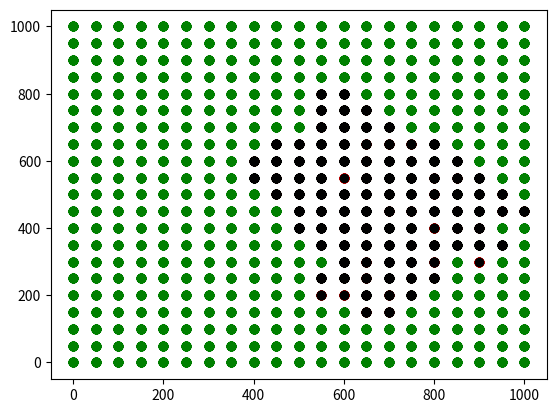

Write the Python code that produced this figure.
# -*- coding: utf-8 -*-
"""
Created on Wed Apr 28 09:38:16 2021

@author: elise.foulatier
"""

### DANS CE FICHIER ON MODIFIE LA MANIERE DONT SE PROPAGE LE FEU AVEC UN VENT ALLANT D'OUEST EN EST
### ON REALISE UNE ESTIMATION AU SENS DU MAXIMUM DE VRAISEMBLANCE DE P1 EN FIN DE SIMULATION

import random
import numpy as np
import matplotlib.pyplot as plt

###################################################################################################
### DEFINITION D'UN CERTAIN NOMBRE DE FONCTIONS UTILES POUR LA SIMULATION ET L'ESTIMATION DE P1
###################################################################################################

#Fonction prenant en paramètre une matrice et retournant toutes les coordonnées des points rouges
def casesRouges(Matrice):
    M=len(Matrice[0]) #nombre abscisses
    N=len(Matrice) #nombre d'ordonnees
    
    ListePointsBrulants=[] #liste qui contient les points brulants
    
    for i in range(N):
        for j in range(M):
            if Matrice[i][j]==1:
                ListePointsBrulants.append([j,i])
    return ListePointsBrulants

#fonction qui permet l'affichage de l'évolution du feu 
#paramètre d'entrée : matrice modélisant l'espace 
#retourne 6 listes: 
    #les points verts (leurs abscisses et leurs ordonnées) ;
    #les points rouges (leurs abscisses et leurs ordonnées) ; 
    #les points noirs (leurs abscisses et leurs ordonnées)
def affichageCases(Matrice):
    #nombre d'abscisses
    M=len(Matrice[0])
    #nombre d'ordonnées
    N=len(Matrice)
    Xverts=[]
    Yverts=[]
    Xrouges=[]
    Yrouges=[]
    Xnoirs=[]
    Ynoirs=[]
    #balayage de la matrice
    for i in range(N):
        for k in range(M):
            #cas des points verts
            if Matrice[i][k]==0:
                Xverts.append(longueur*k) #on retient l'abscisse correspondante
                Yverts.append(longueur*i) #on retient l'ordonnee correspondante
            #cas des points rouges
            elif Matrice[i][k]==1:
                Xrouges.append(longueur*k) #on retient l'abscisse correspondante
                Yrouges.append(longueur*i) #on retient l'ordonnee correspondante
            #cas des points noirs
            else :
                Xnoirs.append(longueur*k) #on retient l'abscisse correspondante
                Ynoirs.append(longueur*i) #on retient l'ordonnee correspondante
            
    return Xverts,Yverts,Xrouges,Yrouges,Xnoirs,Ynoirs


#Fonction qui prend en entrée la matrice modélisant l'espace et retourne le nombre de cases vertes qu'elle contient
def compterCasesVertes(Matrice):
    M=len(Matrice[0]) #nombre abscisses
    N=len(Matrice) #nombre d'ordonnees
    
    sommeCasesVertes=0
    #balayage de la matrice
    for i in range(N):
        for j in range(M):
            if Matrice[i][j]==0: #cases vertes représentées par un 0
                sommeCasesVertes+=1
    return sommeCasesVertes


#Fonction qui prend en entrée la matrice modélisant l'espace et retourne le nombre de cases vertes qu'elle contient
def compterCasesNoires(Matrice):
    M=len(Matrice[0]) #nombre abscisses
    N=len(Matrice) #nombre d'ordonnees
    
    sommePointsBrules=0 #
    
    for i in range(N):
        for j in range(M):
            if Matrice[i][j]==2:     #cases vertes représentées par un 2
                sommePointsBrules+=1
    return sommePointsBrules


#############################################################################
### SIMULATION DE L'INCENDIE
#############################################################################


### DEFINITION DE L'ESPACE
#Longueur totale d'un côté de l'espace carré modélisé (en m)
L = 1000
#Espace entre deux points d'observation (en m)
longueur = 50 
#nombre de points observés sur une ligne du quadrillage
N = int(L/longueur) + 1 
#représentation du quadrillage par une matrice carrée de taille N*N (modèle bidimensionnel)
Matrice = np.zeros((N,N))

### PROBABILITES PERMETTANT LA SIMULATION DE L'INCENDIE
#probabilité que le feu se propage à un point voisin (VERT vers ROUGE)
p1=0.4
#probabilité qu'une case passe de l'état brûlant à l'état brûlé (ROUGE vers NOIR)
p2=0.3


### PARAMETRES LIES A LA VITESSE ET DIRECTION DU VENT
#Introduction du paramètre vmax : vitesse maximale du vent qu'on puisse rencontrer 
#elle permet de déterminer la valeur des facteurs de propagation par loi proportionnelle
Vmax = 60        #correspond à un vent de 60 km/h

#ici vent de direction ouest vers est
Vx = 45     #valeur choisie arbitrairement pour cette simulation : peut être modifiée 
Vy = 0

#Calcul des 4 facteurs d'après la loi décrit dans le rapport
facteur_propagation_vx_plus = (Vx/Vmax)*((1-p1)/p1) + 1
facteur_propagation_vx_moins = (1 - Vx/Vmax)*(1/p1)
#Le feu ne se propage pas différemment latéralement donc on ne modifie pas la valeur de la probabilité dans la direction y
facteur_propagation_vy_plus = 1
facteur_propagation_vy_moins = 1


### AFFICHAGE DU MAILLAGE AVANT DEPART DU FEU (que des points verts)
#Construction de la liste des abscisses
X=[]
for i in range(N):
    X.append(longueur*i)
    
#Affichage du maillage ligne par ligne avant départ du feu
for i in range(N):
    plt.plot(X,[i*longueur]*N,"o",color="green")
    
#Position initiale du feu (les coordonnées du point doivent être multiples de longueur = 50)
#coordonnées en m (position réelle du point de départ du feu)
x0 = 500
y0= 450
#Couple d'entiers désignant la position du point dans Matrice
m0=int(x0/longueur)
n0=int(y0/longueur)
#le point de départ est rouge donc on affecte la valeur 1 au coefficient de la matrice correspondant
Matrice[n0][m0]=1
#affichage du point de départ du feu
plt.plot([x0],[y0],"o",color="red")
#pause d'une seconde pour avoir le temps d'identifier sur la figure la position du point de départ
plt.pause(1)

### BOUCLE EFFECTUANT LA SIMULATION  DE LA PROPAGATION DU FEU TANT QUE DES CASES ROUGES SUBSISTENT

# listes qui stockent à chaque itération le k-ième terme de la somme au numérateur et de la somme au dénominateur
# de l'estimée au maximum de vraisemblance de p1
listeProba1num=[]
listeProba1den=[]
k=0 #compteur des itérations de la boucle
j=False #variable booleenne qui permet de savoir si on a atteint l'extrêmité de l'espace


while casesRouges(Matrice)!=[]:
    ListeCasesRouges = casesRouges(Matrice)
    #variable donnant le nombre de cases rouges à l'itération k
    nbCasesRougesInit=len(ListeCasesRouges)
    #variable donnant le nombre de cases noirs à l'itération k
    nbCasesNoirsInit=compterCasesNoires(Matrice)
    #variable donnant le nombre de cases verts à l'itération k : 
    #dernier état possible donc on soustrait au nombre de cases total le nombre de cases rouges ou noires
    nbCasesVertsInit = N**2 - (nbCasesRougesInit+nbCasesNoirsInit)
    #intialisation d'une variable donnant le nombre de points verts qu'on peut atteindre en une itération 
    #(points voisins d'un point rouge et qui n'est pas déjà rouge)
    nbCasesVertsAtteignables = 0
    #affichage du nombre de points rouges
    print("nombre Cases rouges :", nbCasesRougesInit)
    #on parcourt la liste des points brulants et on envisage pour chacun d'eux la propagation du feu dans 4 directions
    for caseRouge in ListeCasesRouges :
        #coordonnées du point rouge considéré
        m=caseRouge[0]
        n=caseRouge[1]
        if m==N-1: #si le bord est du quadrillage est atteint j=Vrai et la simulation de la propagation s'arrête
            j=True
            
        
        if m<N-1 and j==False :
            if Matrice[n][m+1]==0:
                #incrémentation du nombre de points verts atteignables
                nbCasesVertsAtteignables += 1
                #propagation du feu dans la direction x croissants
                nombre_aleat_case_voisine=random.randint(1,100)
                if nombre_aleat_case_voisine<facteur_propagation_vx_plus*p1*100 :
                    Matrice[n][m+1]=1
        
        if m>0 and j==False:
            if Matrice[n][m-1]==0:
                nbCasesVertsAtteignables += 1
                #propagation du feu dans la direction x décroissants
                nombre_aleat_case_voisine=random.randint(1,100)
                if nombre_aleat_case_voisine<facteur_propagation_vx_moins*p1*100 :
                    Matrice[n][m-1]=1
                
        if n<N-1 and j==False :
            if Matrice[n+1][m]==0:
                nbCasesVertsAtteignables += 1
                #propagation du feu dans la direction y croissants
                nombre_aleat_case_voisine=random.randint(1,100)
                if nombre_aleat_case_voisine<facteur_propagation_vy_plus*p1*100 :
                    Matrice[n+1][m]=1
        
        if n>0 and j==False:
            if Matrice[n-1][m]==0:
                nbCasesVertsAtteignables += 1
                #propagation du feu dans la direction y décroissants
                nombre_aleat_case_voisine=random.randint(1,100)
                if nombre_aleat_case_voisine<facteur_propagation_vy_moins*p1*100 : 
                    Matrice[n-1][m]=1      
                        
        #evolution de l'etat d'une case rouge
        nombre_aleat_reste_brulant = random.randint(1,100)
        if nombre_aleat_reste_brulant < p2*100: #si le nombre généré est inférieur à 100 fois la probabilité alors la case passe à l'état brûlé
              Matrice[n][m]=2                     #la case considérée est désormais brûlée, coef égal à 2

    #variable donnant le nombre de cases passées de rouge à noir
    anciensCasesRouges=nbCasesRougesInit - (compterCasesNoires(Matrice)-nbCasesNoirsInit)
    #variable donnant le nombre de cases passées de vert à rouge
    nouveauxCasesRouges=len(casesRouges(Matrice)) - anciensCasesRouges
    
    #on augmente l'instant de 1 (on est à temps discret)
    k+=1
    #affichage dans la console des observations
    print("Nombre de cases vertes à l'itération k=",k,":",compterCasesVertes(Matrice))
    print("Nombre de cases vertes qui étaient atteignables par le feu avant l'itération k=",k,":",nbCasesVertsAtteignables)
    print("Nombre de cases restées rouges à l'itération k =",k,":",anciensCasesRouges)
    print("Nombre de nouvelles cases rouges à l'itération k=",k,":",nouveauxCasesRouges)
    print("Nombre de cases noires à l'itération k =",k,":",compterCasesNoires(Matrice))
        
    #ESTIMATION P1 AVEC VENT
    if nbCasesVertsInit>0:
        listeProba1num.append(nouveauxCasesRouges)
        listeProba1den.append(nbCasesVertsAtteignables)
        
    #AFFICHAGE DES POINTS DANS MATPLOTLIB A CHAQUE ITERATION POUR SUIVRE L'EVOLUTION DU FEU
    Xverts=affichageCases(Matrice)[0]
    Yverts=affichageCases(Matrice)[1]
    Xrouges=affichageCases(Matrice)[2]
    Yrouges=affichageCases(Matrice)[3]
    Xnoirs=affichageCases(Matrice)[4]
    Ynoirs=affichageCases(Matrice)[5]
        
    plt.plot(Xverts,Yverts,"o",color="green")
    plt.plot(Xrouges,Yrouges,"o",color="red")
    plt.plot(Xnoirs,Ynoirs,"o",color="black")
    #pause de 50 ms entre deux itérations (uniquement pour l'affichage, durée pas représentative de la réalité)
    plt.pause(0.05)
plt.show()

#calcul de l'estimation de p1 au sens du maximum de vraisemblance
#à l'aide de l'expression donnée dans le rapport
estimation_p1 = sum(listeProba1num)/sum(listeProba1den)
print("Estimation de p1 au maximum de vraisemblance :   ",estimation_p1)